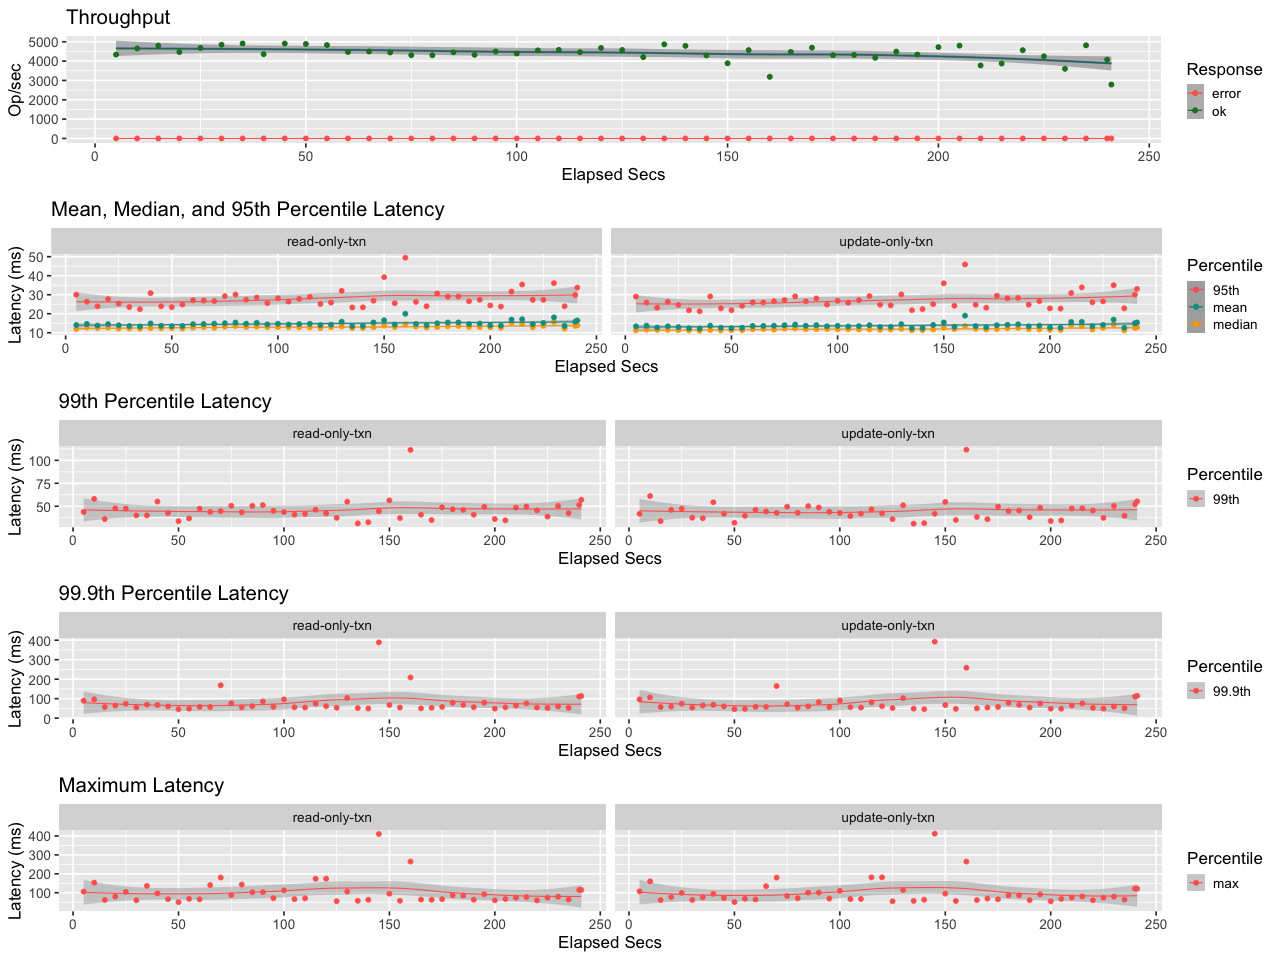

The data file committed next to this chart (first rows):
elapsed, window, total, successful, failed
5, 5, 21679, 21679, 0
10, 5, 23273, 23273, 0
15, 5, 23983, 23983, 0
20, 5, 22333, 22333, 0
25, 5, 23399, 23399, 0
30, 5, 24239, 24239, 0
35, 5, 24550, 24550, 0
40, 5, 21794, 21794, 0
45, 5, 24534, 24534, 0
50, 5, 24430, 24430, 0
55, 5, 24144, 24144, 0
60, 5, 22345, 22345, 0
65, 5, 22479, 22479, 0
70, 5, 22235, 22235, 0
75, 5, 21525, 21525, 0
80, 5, 21519, 21519, 0
85, 5, 22270, 22270, 0
90, 5, 21629, 21629, 0
95, 5, 22478, 22478, 0
100, 5, 21962, 21962, 0
105, 5, 22767, 22767, 0
110, 5, 22906, 22906, 0
115, 5, 22315, 22315, 0
120, 5, 23401, 23401, 0
125, 5, 22875, 22875, 0
130, 5, 21024, 21024, 0
135, 5, 24338, 24338, 0
140, 5, 23931, 23931, 0
145, 5, 21462, 21462, 0
150, 5, 19434, 19434, 0
155, 5, 22840, 22840, 0
160, 5, 15946, 15946, 0
165, 5, 22385, 22385, 0
170, 5, 23462, 23462, 0
175, 5, 21537, 21537, 0
180, 5, 21595, 21595, 0
185, 5, 20848, 20848, 0
190, 5, 22447, 22447, 0
195, 5, 21709, 21709, 0
200, 5, 23615, 23615, 0
205, 5, 23994, 23994, 0
210, 5, 18877, 18877, 0
215, 5, 19378, 19378, 0
220, 5, 22820, 22820, 0
225, 5, 21243, 21243, 0
230, 5, 18009, 18009, 0
235, 5, 24089, 24089, 0
240, 5, 20381, 20381, 0
241, 1.003, 2794, 2794, 0
